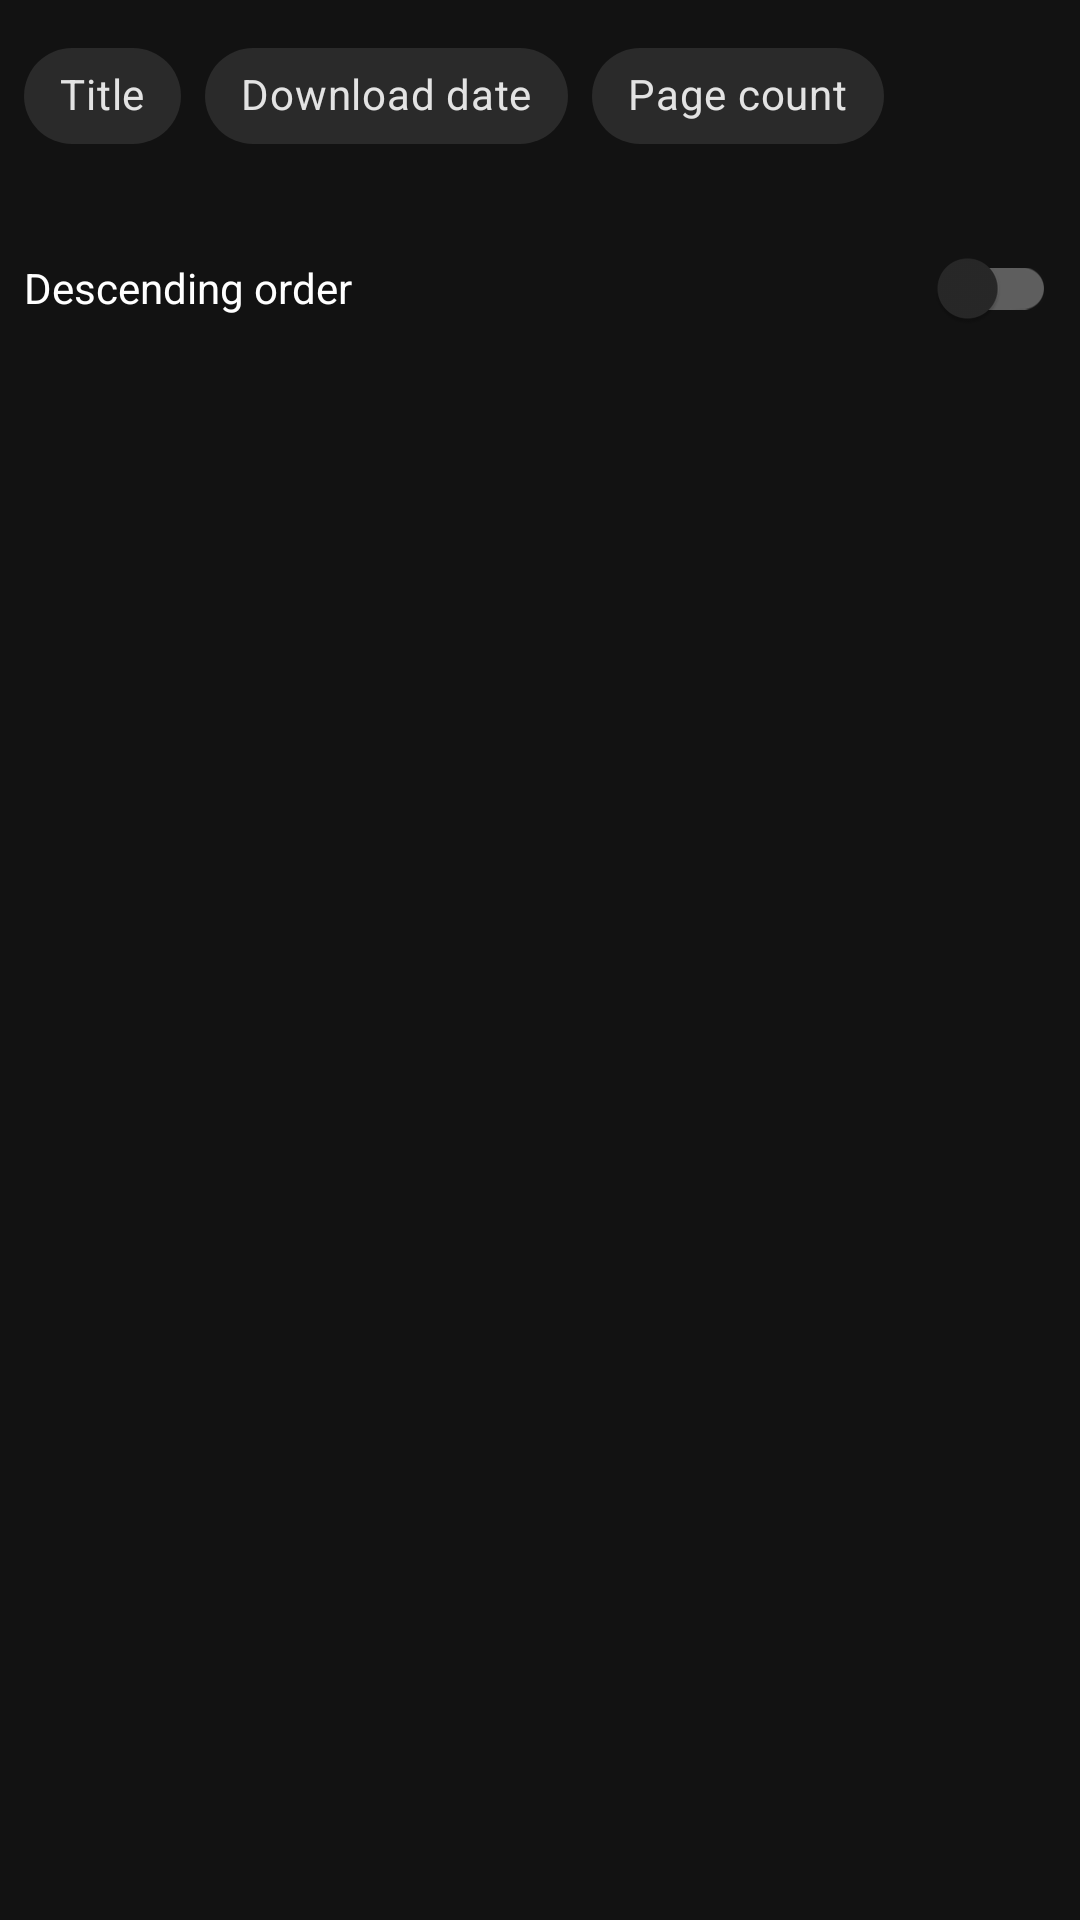

Here is an Android app screen rendered from its layout file. Give the layout XML and the strings, colors and styles it references.
<!-- AndroidManifest.xml: application theme DarkTheme -->
<!-- res/layout/local_sort_type.xml -->
<?xml version="1.0" encoding="utf-8"?>
<LinearLayout xmlns:android="http://schemas.android.com/apk/res/android"
    xmlns:app="http://schemas.android.com/apk/res-auto"
    android:layout_width="match_parent"
    android:layout_height="wrap_content"
    android:orientation="vertical">

    <com.google.android.material.chip.ChipGroup
        android:id="@+id/chip_group"
        android:layout_width="match_parent"
        android:layout_height="wrap_content"
        app:singleSelection="true"
        app:selectionRequired="true"
        android:layout_margin="8dp">

        <com.google.android.material.chip.Chip
            android:id="@+id/chip1"
            style="@style/Widget.MaterialComponents.Chip.Choice"
            android:layout_width="wrap_content"
            android:layout_height="wrap_content"
            android:text="@string/title"
            />

        <com.google.android.material.chip.Chip
            android:id="@+id/chip2"
            style="@style/Widget.MaterialComponents.Chip.Choice"
            android:layout_width="wrap_content"
            android:layout_height="wrap_content"
            android:text="@string/download_date"
            />

        <com.google.android.material.chip.Chip
            android:id="@+id/chip3"
            style="@style/Widget.MaterialComponents.Chip.Choice"
            android:layout_width="wrap_content"
            android:layout_height="wrap_content"
            android:text="@string/page_count"
            />
    </com.google.android.material.chip.ChipGroup>

    <com.google.android.material.switchmaterial.SwitchMaterial
        android:id="@+id/ascending"
        android:layout_width="match_parent"
        android:layout_height="wrap_content"
        android:layout_margin="8dp"
        android:text="@string/descending_order" />
</LinearLayout>
<!-- resources referenced by this layout -->
<resources>
  <string name="descending_order">Descending order</string>
  <string name="download_date">Download date</string>
  <string name="page_count">Page count</string>
  <string name="title">Title</string>
  <style name="DarkTheme" parent="Theme.MaterialComponents.NoActionBar">
          <item name="preferenceTheme">@style/PreferenceThemeOverlay.v14.Material</item>
          <item name="colorPrimaryVariant">@color/primary_material_dark</item>
          <item name="colorAccent">@android:color/holo_blue_dark</item>
          <item name="colorPrimary">@android:color/holo_blue_dark</item>
      </style>
</resources>
